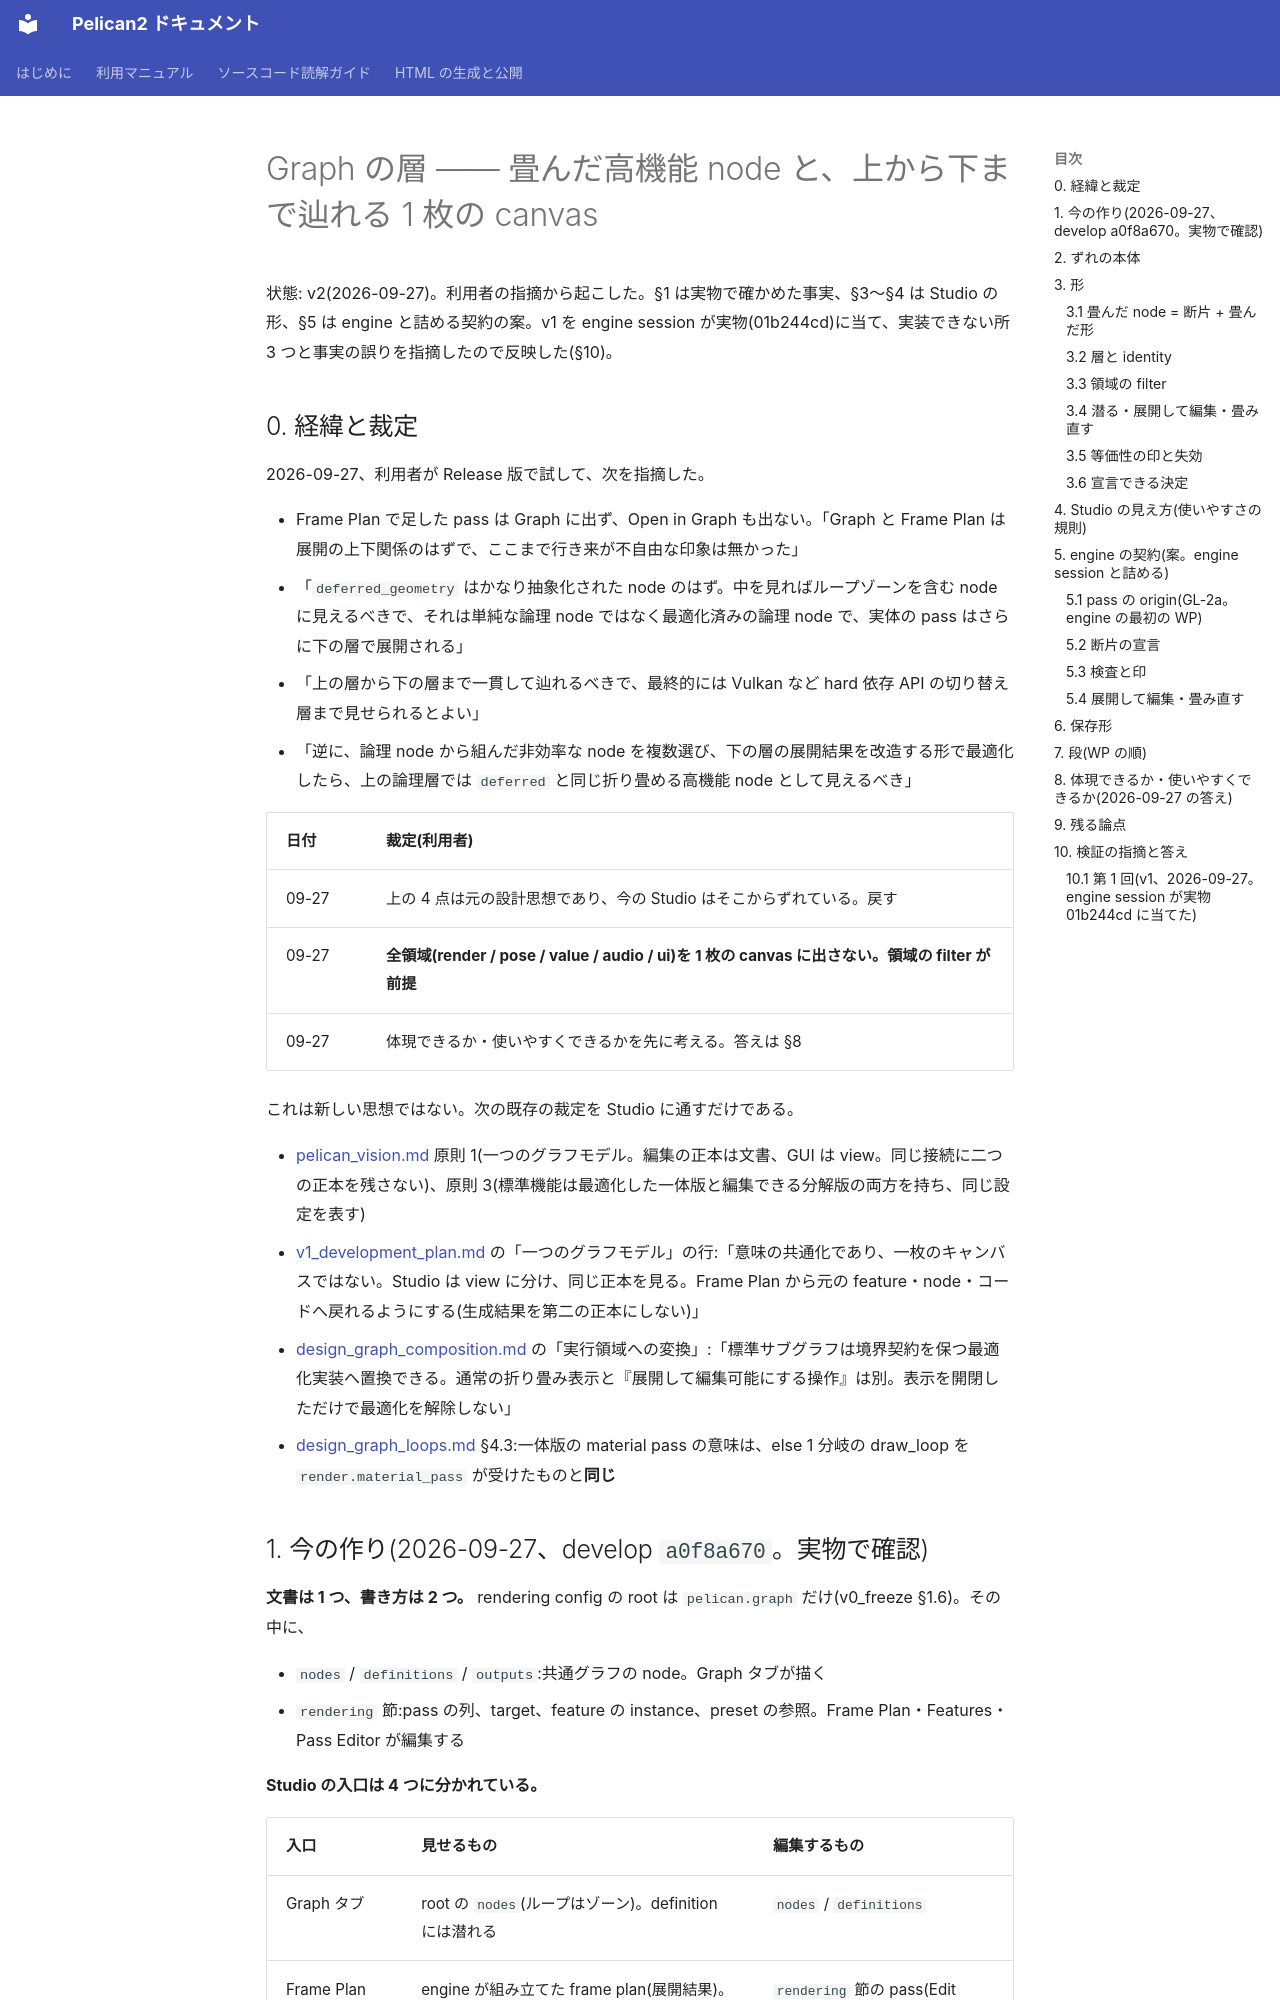

repository: pelican-games/peligraph · page: design_graph_layers.html · generator: mkdocs

# Graph の層 —— 畳んだ高機能 node と、上から下まで辿れる 1 枚の canvas

状態: v2(2026-09-27)。利用者の指摘から起こした。§1 は実物で確かめた事実、§3〜§4 は Studio の形、§5 は engine と詰める契約の案。v1 を engine session が実物(01b244cd)に当て、実装できない所 3 つと事実の誤りを指摘したので反映した(§10)。

## 0. 経緯と裁定

2026-09-27、利用者が Release 版で試して、次を指摘した。

- Frame Plan で足した pass は Graph に出ず、Open in Graph も出ない。「Graph と Frame Plan は展開の上下関係のはずで、ここまで行き来が不自由な印象は無かった」
- 「`deferred_geometry` はかなり抽象化された node のはず。中を見ればループゾーンを含む node に見えるべきで、それは単純な論理 node ではなく最適化済みの論理 node で、実体の pass はさらに下の層で展開される」
- 「上の層から下の層まで一貫して辿れるべきで、最終的には Vulkan など hard 依存 API の切り替え層まで見せられるとよい」
- 「逆に、論理 node から組んだ非効率な node を複数選び、下の層の展開結果を改造する形で最適化したら、上の論理層では `deferred` と同じ折り畳める高機能 node として見えるべき」

| 日付 | 裁定(利用者) |
|---|---|
| 09-27 | 上の 4 点は元の設計思想であり、今の Studio はそこからずれている。戻す |
| 09-27 | **全領域(render / pose / value / audio / ui)を 1 枚の canvas に出さない。領域の filter が前提** |
| 09-27 | 体現できるか・使いやすくできるかを先に考える。答えは §8 |

これは新しい思想ではない。次の既存の裁定を Studio に通すだけである。

- [pelican_vision.md](pelican_vision.md) 原則 1(一つのグラフモデル。編集の正本は文書、GUI は view。同じ接続に二つの正本を残さない)、原則 3(標準機能は最適化した一体版と編集できる分解版の両方を持ち、同じ設定を表す)
- [v1_development_plan.md](v1_development_plan.md) の「一つのグラフモデル」の行:「意味の共通化であり、一枚のキャンバスではない。Studio は view に分け、同じ正本を見る。Frame Plan から元の feature・node・コードへ戻れるようにする(生成結果を第二の正本にしない)」
- [design_graph_composition.md](design_graph_composition.md) の「実行領域への変換」:「標準サブグラフは境界契約を保つ最適化実装へ置換できる。通常の折り畳み表示と『展開して編集可能にする操作』は別。表示を開閉しただけで最適化を解除しない」
- [design_graph_loops.md](design_graph_loops.md) §4.3:一体版の material pass の意味は、else 1 分岐の draw_loop を `render.material_pass` が受けたものと**同じ**
